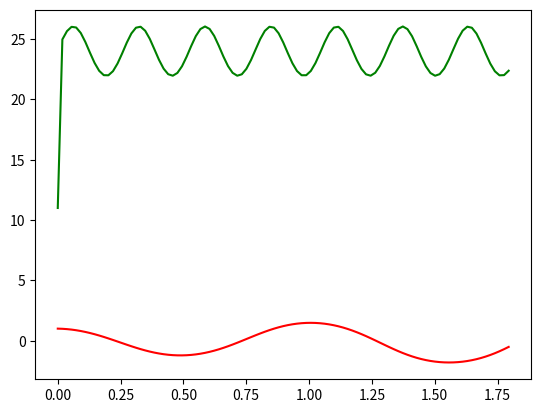

The script that saved this image:
import numpy as np
import matplotlib.pyplot as plt
from scipy.integrate import odeint
from math import sin, sqrt, pi

global tmax, g, l, intervalle

g = 9.81
l = 0.2
tmax = 4*pi/sqrt(g/l)
intervalle = (tmax)/100
X0 = [1, 0]


t = np.linspace(0, tmax, 99)


# ---- On créé le vecteur dérivé de X ---- #
def F(X, f):
    tmp = X[0]
    X[0] = X[1]
    X[1] = - (g/l) * sin(tmp)
    return X

# ----- On applique la méthode d'Euler ------ #
def Euler(F, X0, temps):
    X = X0
    tab = []
    for t in temps :
        theta  = X[0]
        dtheta = X[1]
        ddtheta = F(X,t)[1]

        theta1 = theta + intervalle * dtheta
        theta2 = dtheta + intervalle * ddtheta

        tab.append([theta1, theta2])
        X[0] = theta1
        X[1] = theta2

    return tab

eu = Euler(F, X0, t)
od = odeint(F, X0, t)

eu = [te[0] for te in eu]
od = [te[1] for te in od]

plt.plot(t,eu, "r")
plt.plot(t,od, "g")

plt.show()

